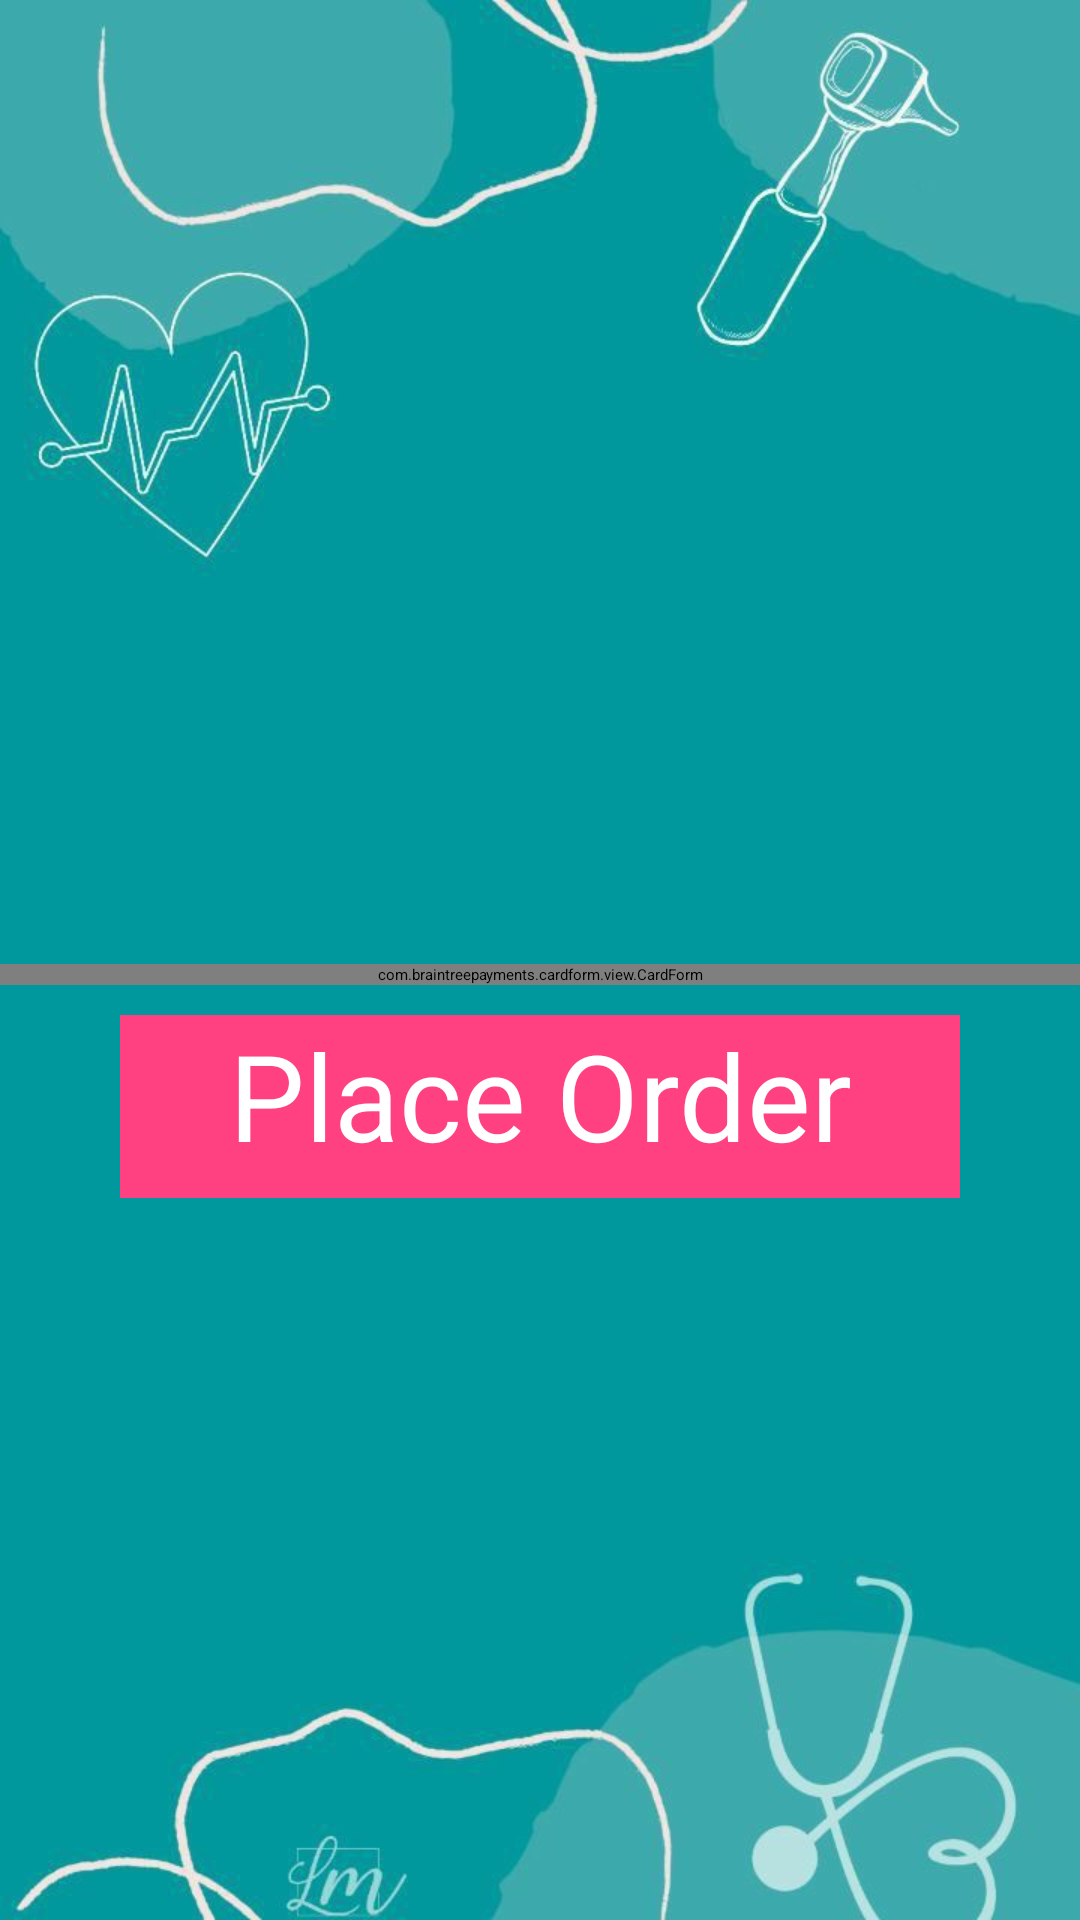

The Android layout XML behind this screen, and the referenced resources:
<!-- AndroidManifest.xml: application theme Theme.MedicineIntakeReminder2024 -->
<!-- res/layout/activity_payment.xml -->
<?xml version="1.0" encoding="utf-8"?>
<LinearLayout xmlns:android="http://schemas.android.com/apk/res/android"
    xmlns:tools="http://schemas.android.com/tools"
    android:layout_width="match_parent"
    android:orientation="vertical"
    android:layout_height="match_parent"
    tools:context=".view.PaymentActivity"
    android:background="@drawable/m2"
    android:layout_margin="0dp"
    android:gravity="center">

    <TextView
        android:id="@+id/totalamt"
        android:layout_width="match_parent"
        android:layout_height="71dp"
        android:layout_margin="10dp"
        android:textColorHint="@color/black"
        android:textSize="23dp"
        android:textColor="@color/black"/>

    <com.braintreepayments.cardform.view.CardForm
        android:id="@+id/card_form"
        android:layout_width="match_parent"
        android:layout_height="wrap_content" />

    <Button
        android:id="@+id/btnBuy"
        android:layout_width="match_parent"
        android:layout_height="61dp"
        android:layout_alignParentBottom="true"
        android:layout_marginLeft="40dp"
        android:layout_marginTop="10dp"
        android:layout_marginRight="40dp"
        android:layout_marginBottom="10dp"
        android:background="@color/colorAccent"
        android:text="@string/label_buy_now"
        android:textSize="40dp"
        android:textAlignment="center"
        android:textColor="@android:color/white" />

</LinearLayout>
<!-- resources referenced by this layout -->
<resources>
  <color name="black">#FF000000</color>
  <color name="colorAccent">#FF4081</color>
  <!-- drawable m2: jpg bitmap (drawable, 40163 bytes) -->
  <string name="label_buy_now">Place Order</string>
  <style name="Theme.MedicineIntakeReminder2024" parent="Theme.Material3.DayNight.NoActionBar">
          
          <item name="android:windowBackground">@drawable/splash</item>
  
          
          <item name="android:textColorPrimary">@color/black</item>
          <item name="android:textColorSecondary">@color/black</item>
  
          
          <item name="buttonStyle">@style/ButtonStyle</item>
          <item name="editTextStyle">@style/EditTextStyle</item>
  
          
      </style>
  <!-- drawable splash: jpg bitmap (drawable, 167373 bytes) -->
  <style name="ButtonStyle">
          <item name="android:textColor">@color/black</item> 
          <item name="android:background">@color/dark_green</item> 
          <item name="android:padding">12dp</item> 
          <item name="android:textSize">16sp</item> 
      </style>
  <style name="EditTextStyle">
          <item name="android:textColor">@color/black</item> 
          <item name="android:backgroundTint">@color/dark_green</item> 
          <item name="android:textSize">16sp</item> 
          <item name="android:paddingStart">16dp</item> 
          <item name="android:paddingEnd">16dp</item> 
      </style>
  <color name="dark_green">#006400</color>
</resources>
